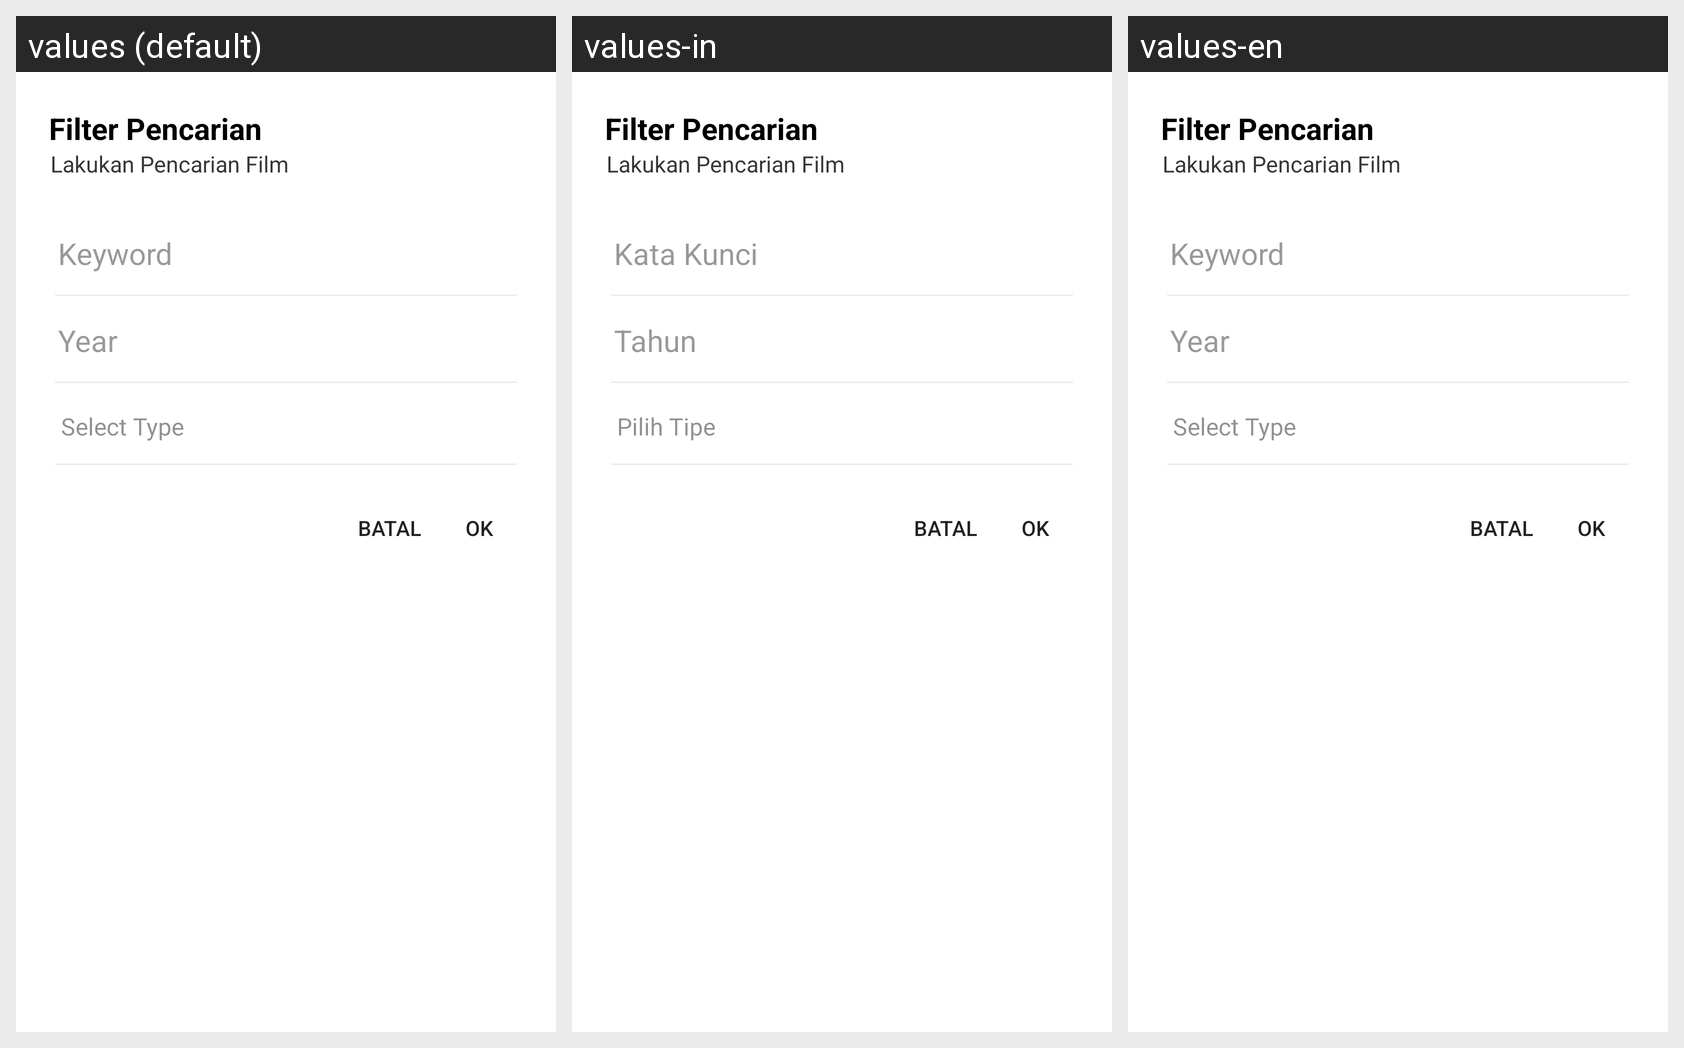

The Android screen above is rendered under several locales of the same app. Produce the string resources it draws, with the default and per-locale values.
Android screen res/layout/dialog_filter.xml rendered under 3 locales, left to right: values (default), values-in, values-en. Device: Nexus 5 (rendered at 1080×1920; each locale shown at half size, 540×960, under a caption strip naming it); theme AppTheme.
Strings drawn on this screen, with the default value and each locale's value (text and hints the layout hard-codes, and strings that could not be matched under every locale, appear in the picture but are not listed):

hkeyword
  values: Keyword
  values-in: Kata Kunci
  values-en: Keyword

hyear
  values: Year
  values-in: Tahun
  values-en: Year
